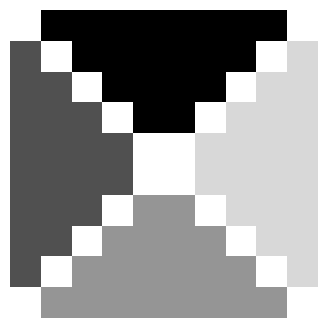

Python code for this plot: (Note: this script raises an exception after producing the figure.)
import numpy as np
import matplotlib.pyplot as plt
from tqdm import tqdm


class Newton_fractals:

    def __init__(self,
                 polynomial_degree: int = 4,
                 x_lim: tuple = (-2, 2),
                 y_lim: tuple = (-2, 2),
                 resolution: int = 1000,
                 max_basins_iter: int = 50,
                 tolerance: float = 1e-6,
                 ):
        """
        :param polynomial_degree: int | Degree of the polynomial function.
        :param x_lim: Tuple (xmin, xmax_basins) | Specifying the x-ax_basinsis limits.
        :param y_lim: Tuple (ymin, ymax_basins) | Specifying the y-ax_basinsis limits.
        :param resolution: int | The resolution of the grid.
        :param max_basins_iter: int | Max_basinsimum number of iterations for Newton's method.
        :param tolerance: float | Tolerance for convergence.
        """
        self.degree = polynomial_degree
        self.x = np.linspace(x_lim[0], x_lim[1], resolution)
        self.y = np.linspace(y_lim[0], y_lim[1], resolution)
        self.max_basins_iter = max_basins_iter
        self.tolerance = tolerance
        self.roots = self.compute_roots()
        self.basin = None
        self.iterations = None

    def compute_roots(self):
        return [np.exp(2j * np.pi * i / self.degree) for i in range(self.degree)]

    def f(self, z):
        """
        :param z: Complex numbers representing coordinates in the complex plane
        :return: The polynomial z^x - 1
        """
        return z ** self.degree - 1

    def df(self, z):
        """
        :param z: Complex numbers representing coordinates in the complex plane
        :return: The derivative of the polynomial
        """
        return self.degree * z ** (self.degree - 1)

    def compute(self):
        """
        Generate Newton's fractals for a given polynomial and its derivative.
        Converge tuple of array (attraction basin indices, number of iterations to converge).
        """
        if self.roots is None:
            print('Computing roots...')
            self.compute_roots()
            print('Done!')

        X, Y = np.meshgrid(self.x, self.y)
        Z = X + 1j * Y

        self.basin = np.zeros(Z.shape, dtype=int)
        self.iterations = np.zeros(Z.shape, dtype=int)

        for i in tqdm(range(self.max_basins_iter), desc='Iterations'):
            Z_prev = Z
            Z = Z - self.f(Z) / self.df(Z)
            converged = np.abs(Z - Z_prev) < self.tolerance  # not changing
            not_assigned = (self.basin == 0)
            newly_converged = converged & not_assigned
            self.iterations[newly_converged] = i
            for root_idx, root in enumerate(self.roots, start=1):
                is_root = np.abs(Z - root) < self.tolerance
                self.basin[is_root & newly_converged] = root_idx

            if np.all(converged):
                break

        # return basin, iterations

    def generate_basins_fig(self, fig_size=(4, 4), dpi=300, cmap='Greys'):
        """
        Generate the figure displaying the roots each pixel converges to.
        :param fig_size: tuple | Size of figure. Preferably square-shape.
        :param dpi: int | dots per inch.
        :param cmap: str | colormap for imshow
        :return: fig object
        """
        fig = plt.figure(figsize=fig_size, dpi=dpi)
        plt.imshow(self.basin, extent=(self.x[0], self.x[-1], self.y[0], self.y[-1]), cmap=cmap)
        plt.title('Attraction basins')
        return fig

    def generate_convergence_rate_fig(self, fig_size=(4.8, 4.8), dpi=300, cmap='Greys'):
        """
        Generate the figure displaying the convergence rate with which each pixel converges.
        :param fig_size: tuple | Size of figure. Preferably square-shape.
        :param dpi: int | dots per inch.
        :param cmap: str | colormap for imshow
        :return: fig object
        """
        fig = plt.figure(figsize=fig_size, dpi=dpi)
        plt.imshow(self.iterations, extent=(self.x[0], self.x[-1], self.y[0], self.y[-1]), cmap=cmap)
        plt.title('Convergence rate')
        return fig


if __name__ == '__main__':
    polynomial_degree = 4
    x_lim = (-2, 2)
    y_lim = (-2, 2)
    resolution = 10
    max_basins_iter = 50
    tolerance = 1e-6

    nf = Newton_fractals(polynomial_degree=polynomial_degree,
                         x_lim=x_lim,
                         y_lim=y_lim,
                         resolution=resolution,
                         max_basins_iter=max_basins_iter,
                         tolerance=tolerance)
    nf.compute()
    fig_basins = nf.generate_basins_fig()
    fig_basins.show()

    # remove all spines for basins figure
    ax_basins = fig_basins.gca()
    ax_basins.spines['top'].set_visible(False)
    ax_basins.spines['bottom'].set_visible(False)
    ax_basins.spines['right'].set_visible(False)
    ax_basins.spines['left'].set_visible(False)
    ax_basins.xaxis.set_visible(False)
    ax_basins.yaxis.set_visible(False)
    ax_basins.set_title('')
    fig_basins.savefig(f'../figures/newton_fractals/basins_resolution{resolution}.png', format='png')

    dpi = 300
    fig_size_pixel = 1280
    fig_size = (fig_size_pixel / dpi, fig_size_pixel / dpi)
    fig_rate = nf.generate_convergence_rate_fig(fig_size=fig_size, dpi=dpi)
    fig_rate.show()

    # remove all spines for convergence rate figure
    ax_convrate = fig_rate.gca()
    ax_convrate.spines['top'].set_visible(False)
    ax_convrate.spines['bottom'].set_visible(False)
    ax_convrate.spines['right'].set_visible(False)
    ax_convrate.spines['left'].set_visible(False)
    ax_convrate.xaxis.set_visible(False)
    ax_convrate.yaxis.set_visible(False)
    ax_convrate.set_title('')
    fig_rate.savefig(f'../figures/newton_fractals/convrate_resolution{resolution}.png', format='png')
